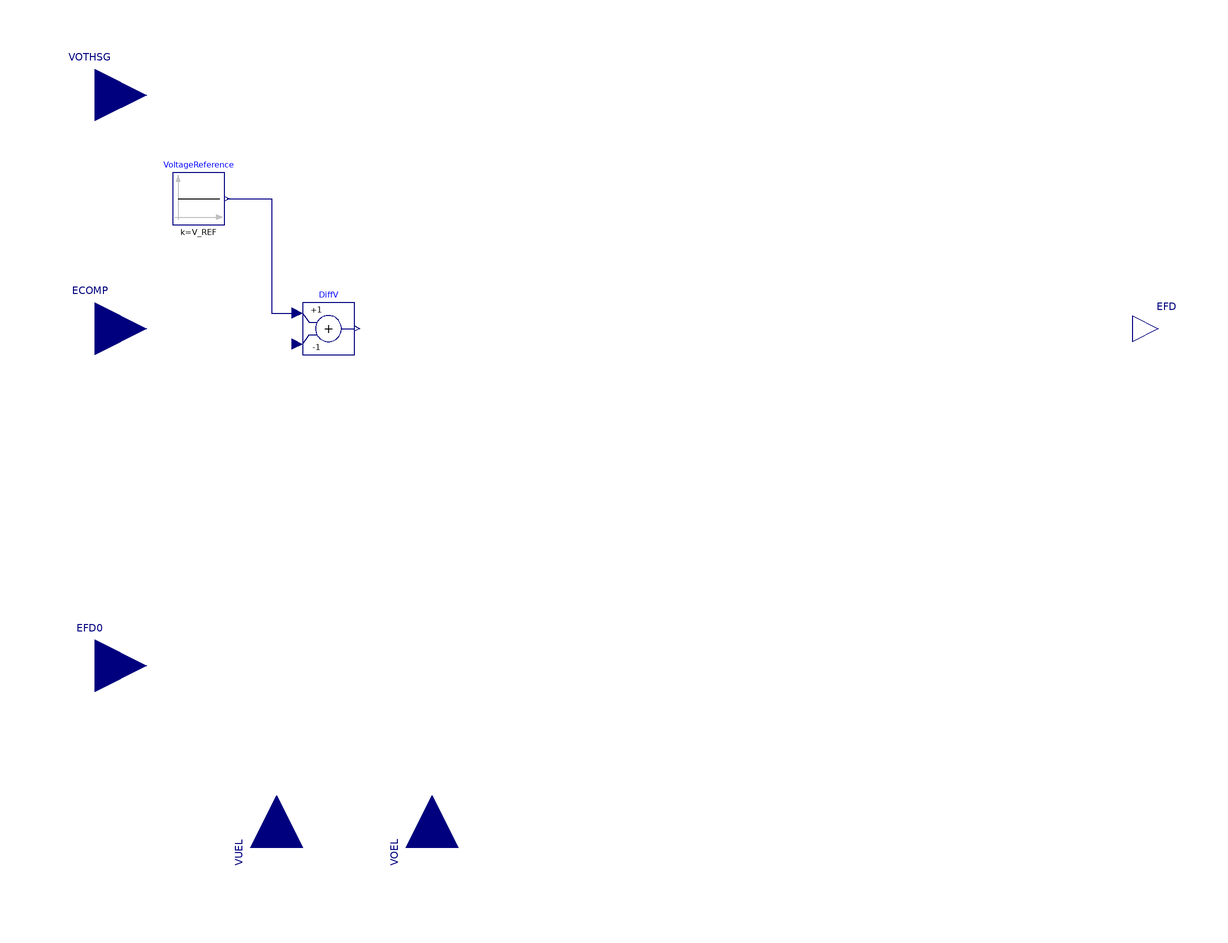

This picture is the connection diagram that the Modelica source below describes through its graphical annotations.

partial model BaseExciter
  Modelica.Blocks.Interfaces.RealInput VUEL annotation(
    Placement(transformation(extent = {{-20, -20}, {20, 20}}, rotation = 90, origin = {-130, -200}), iconTransformation(extent = {{-10, -10}, {10, 10}}, rotation = 90, origin = {-130, -200})));
  Modelica.Blocks.Interfaces.RealInput VOEL annotation(
    Placement(transformation(extent = {{-20, -20}, {20, 20}}, rotation = 90, origin = {-70, -200}), iconTransformation(extent = {{-10, -10}, {10, 10}}, rotation = 90, origin = {-70, -200})));
  Modelica.Blocks.Interfaces.RealOutput EFD "Excitation Voltage (pu)" annotation(
    Placement(transformation(extent = {{200, -10}, {220, 10}})));
  Modelica.Blocks.Interfaces.RealInput EFD0 annotation(
    Placement(visible = true, transformation(origin = {-200, -130}, extent = {{-20, -20}, {20, 20}}, rotation = 0), iconTransformation(origin = {-190, -130}, extent = {{-10, -10}, {10, 10}}, rotation = 0)));
  Modelica.Blocks.Interfaces.RealInput VOTHSG annotation(
    Placement(visible = true, transformation(origin = {-200, 90}, extent = {{-20, -20}, {20, 20}}, rotation = 0), iconTransformation(origin = {-190, 90}, extent = {{-10, -10}, {10, 10}}, rotation = 0)));
  Modelica.Blocks.Interfaces.RealInput ECOMP annotation(
    Placement(visible = true, transformation(origin = {-200, 0}, extent = {{-20, -20}, {20, 20}}, rotation = 0), iconTransformation(origin = {-190, 0}, extent = {{-10, -10}, {10, 10}}, rotation = 0)));
  Modelica.Blocks.Sources.Constant VoltageReference(k = V_REF) annotation(
    Placement(transformation(extent = {{-170, 40}, {-150, 60}})));
  Modelica.Blocks.Math.Add DiffV(k2 = -1) annotation(
    Placement(transformation(extent = {{-120, -10}, {-100, 10}})));
protected
  parameter Real Efd0(fixed = false);
  parameter Real V_REF(fixed = false);
  parameter Real ECOMP0(fixed = false);
initial equation
  Efd0 = EFD0;
  ECOMP0 = ECOMP;
equation
  connect(VoltageReference.y, DiffV.u1) annotation(
    Line(points = {{-149, 50}, {-132, 50}, {-132, 6}, {-122, 6}}, color = {0, 0, 127}));
  annotation(
    Icon(coordinateSystem(extent = {{-200, -200}, {200, 160}}, initialScale = 0.1), graphics = {Rectangle(lineColor = {28, 108, 200}, fillColor = {255, 255, 255}, fillPattern = FillPattern.Solid, extent = {{-200, 160}, {200, -200}}), Text(lineColor = {28, 108, 200}, extent = {{-154, -170}, {-102, -190}}, textString = "VUEL"), Text(lineColor = {28, 108, 200}, extent = {{-92, -170}, {-40, -190}}, textString = "VOEL"), Text(origin = {6, 0},lineColor = {28, 108, 200}, extent = {{-184, 8}, {-114, -12}}, textString = "ECOMP"), Text(origin = {8, 0}, lineColor = {28, 108, 200}, extent = {{-188, 100}, {-106, 80}}, textString = "VOTHSG"), Text(origin = {6, 0},lineColor = {28, 108, 200}, extent = {{-182, -122}, {-130, -142}}, textString = "EFD0"), Text(lineColor = {28, 108, 200}, extent = {{152, 12}, {194, -8}}, textString = "EFD")}),
    Diagram(coordinateSystem(extent = {{-200, -200}, {200, 160}}, initialScale = 0.1)),
    Documentation(revisions = "<html>
<!--DISCLAIMER-->

<p>iPSL:</p>
<p>Copyright 2015-2016 RTE (France), SmarTS Lab (Sweden), AIA (Spain) and DTU (Denmark)</p>
<ul>
<li>RTE: <a href=\"http://www.rte-france.com\">http://www.rte-france.com</a></li>
<li>SmarTS Lab, research group at KTH: <a href=\"https://www.kth.se/en\">https://www.kth.se/en</a></li>
<li>AIA: <a href=\"http://www.aia.es/en/energy\"> http://www.aia.es/en/energy</a></li>
<li>DTU: <a href=\"http://www.dtu.dk/english\"> http://www.dtu.dk/english</a></li>
</ul>
<p>The authors can be contacted by email: <a href=\"mailto:info@itesla-ipsl.org\">info@itesla-ipsl.org</a></p>

<p>This Source Code Form is subject to the terms of the Mozilla Public License, v. 2.0. </p>
<p>If a copy of the MPL was not distributed with this file, You can obtain one at <a href=\"http://mozilla.org/MPL/2.0/\"> http://mozilla.org/MPL/2.0</a>.</p>
</html>
    "));
end BaseExciter;